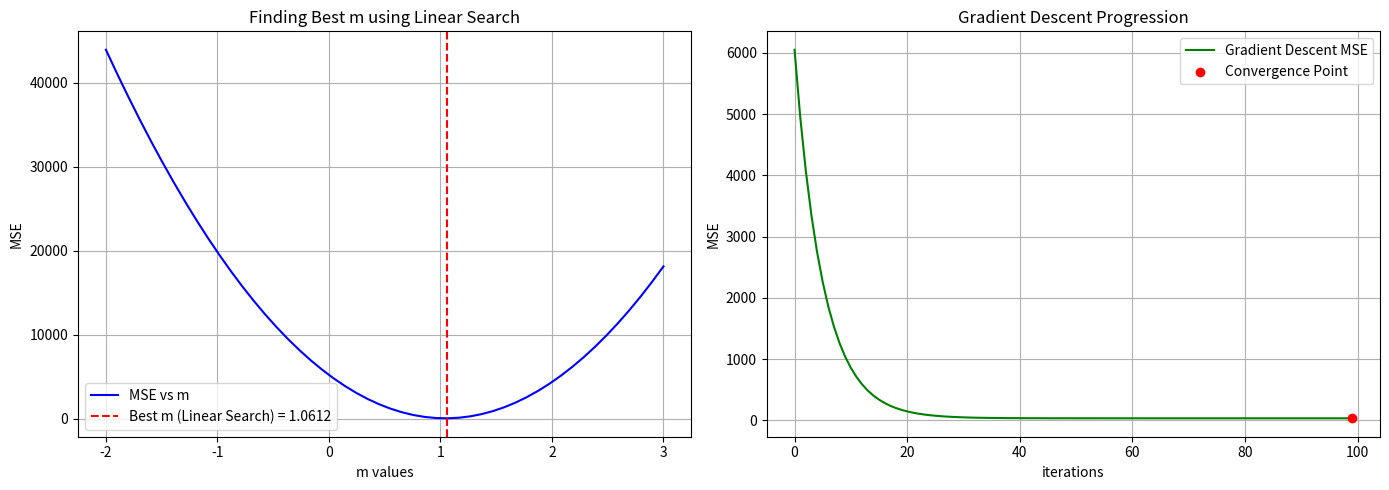

Here is the Python script that generated this plot:
import numpy as np
import matplotlib.pyplot as plt

maths = np.array([92, 56, 88, 70, 80, 49, 65, 35, 66, 67])  # Maths scores
cse = np.array([98, 68, 81, 80, 83, 52, 66, 30, 68, 73])  # CSE scores

#Mean squared error function
def msqe(y, predictedy):
    return np.mean((y - predictedy) ** 2)

# Linear Search to find best m
searchspace = np.linspace(-2, 3, 50)
errlist = [msqe(cse, m * maths) for m in searchspace]
lowestm = searchspace[np.argmin(errlist)]
print(f"Best m found via Linear Search: {lowestm:.4f}")

#Gradient Descent
def gradient_descent(x, y, lr=0.00001, iterations=100):
    m = np.random.randn() 
    n = len(x)
    mselist = []
    mval = []
    converged_pt = iterations - 1  # Default to last iteration

    for i in range(iterations):
        predictedy = m * x
        mse = msqe(y, predictedy)
        mselist.append(mse)
        grad = (-2 / n) * np.sum(x * (y - predictedy))
        newm = m - lr * grad
        mval.append(newm)

        #Convergence check (if change in m is very small)
        if abs(newm - m) < 1e-6:
            print(f"Converged at iteration {i+1}")
            converged_pt = i
            break
        m = newm 

    return m, mselist, mval, converged_pt

bestm, mselist, mval, convergence_pt = gradient_descent(maths, cse)
print(f"Best m found via Gradient Descent: {bestm:.4f}")

fig, axs = plt.subplots(1, 2, figsize=(14, 5))

# Plot 1: MSE vs m (Linear Search)
axs[0].plot(searchspace, errlist, label="MSE vs m", color='blue')
axs[0].axvline(lowestm, color='r', linestyle="--", label=f"Best m (Linear Search) = {lowestm:.4f}")
axs[0].set_xlabel("m values")
axs[0].set_ylabel("MSE")
axs[0].set_title("Finding Best m using Linear Search")
axs[0].legend()
axs[0].grid()

# Plot 2: MSE vs Iterations (Gradient Descent)
axs[1].plot(range(len(mselist)), mselist, color='green', label="Gradient Descent MSE")
axs[1].scatter(convergence_pt, mselist[convergence_pt], color='red', zorder=3, label="Convergence Point")
axs[1].set_xlabel("iterations")
axs[1].set_ylabel("MSE")
axs[1].set_title("Gradient Descent Progression")
axs[1].legend()
axs[1].grid()

plt.tight_layout()
plt.show()
